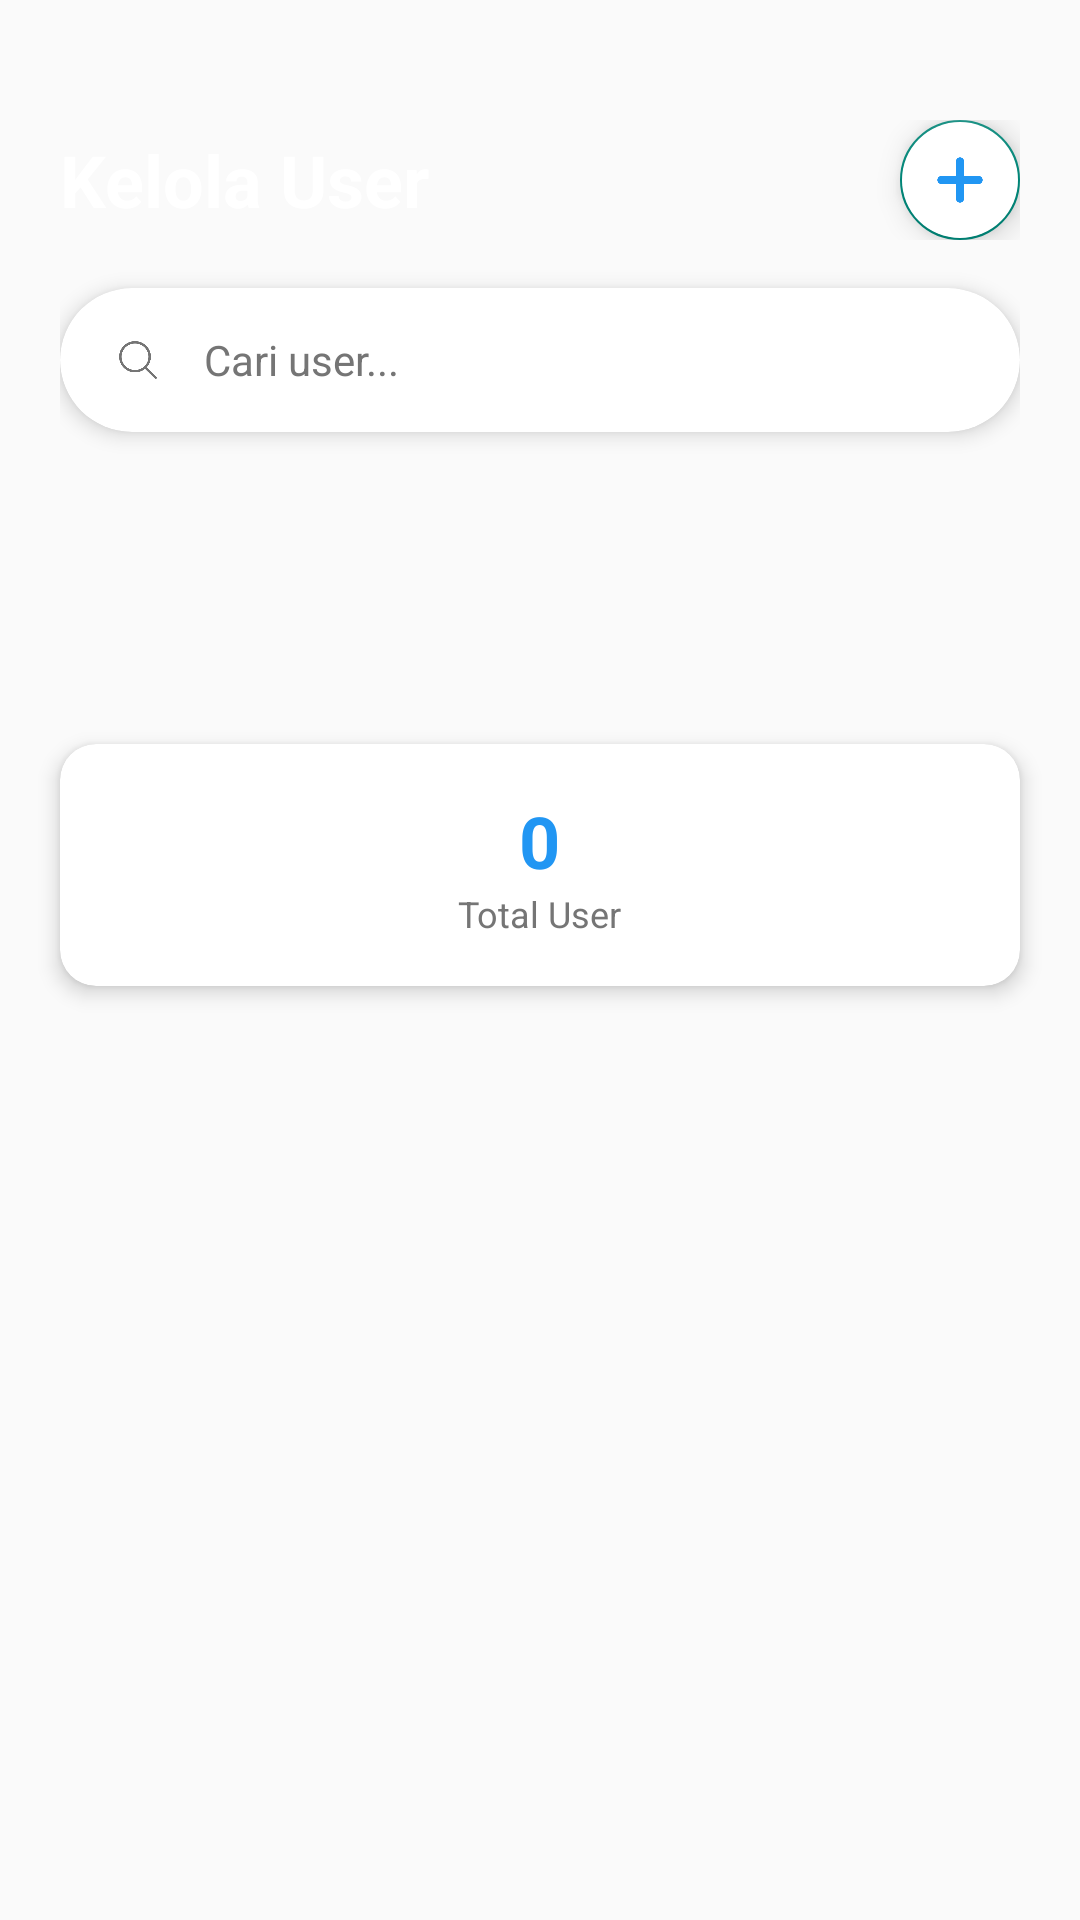

Layout XML and referenced resources for this Android screen:
<!-- AndroidManifest.xml: application theme Theme.SafaClink -->
<!-- res/layout/activity_user.xml -->
<?xml version="1.0" encoding="utf-8"?>
<androidx.constraintlayout.widget.ConstraintLayout xmlns:android="http://schemas.android.com/apk/res/android"
    xmlns:app="http://schemas.android.com/apk/res-auto"
    xmlns:tools="http://schemas.android.com/tools"
    android:id="@+id/main"
    android:layout_width="match_parent"
    android:layout_height="match_parent"
    tools:context=".activity.admin.UserActivity">

    
    <LinearLayout
        android:id="@+id/headerLayout"
        android:layout_width="match_parent"
        android:layout_height="wrap_content"
        android:background="@drawable/header_gradient"
        android:orientation="vertical"
        android:paddingHorizontal="20dp"
        android:paddingTop="40dp"
        android:paddingBottom="24dp"
        app:layout_constraintTop_toTopOf="parent">

        
        <LinearLayout
            android:layout_width="match_parent"
            android:layout_height="wrap_content"
            android:gravity="center_vertical"
            android:orientation="horizontal">

            <TextView
                android:layout_width="0dp"
                android:layout_height="wrap_content"
                android:layout_weight="1"
                android:text="Kelola User"
                android:textColor="@android:color/white"
                android:textSize="24sp"
                android:textStyle="bold" />

            <com.google.android.material.floatingactionbutton.FloatingActionButton
                android:id="@+id/fabAddUser"
                android:layout_width="wrap_content"
                android:layout_height="wrap_content"
                android:backgroundTint="@android:color/white"
                android:src="@mipmap/icon_add_foreground"
                app:tint="@color/primary_color"
                app:fabSize="mini"
                android:contentDescription="Tambah User" />

        </LinearLayout>

        
        <com.google.android.material.card.MaterialCardView
            android:layout_width="match_parent"
            android:layout_height="wrap_content"
            android:layout_marginTop="16dp"
            app:cardCornerRadius="25dp"
            app:cardElevation="4dp">

            <LinearLayout
                android:layout_width="match_parent"
                android:layout_height="48dp"
                android:gravity="center_vertical"
                android:orientation="horizontal"
                android:paddingHorizontal="16dp">

                <ImageView
                    android:layout_width="20dp"
                    android:layout_height="20dp"
                    android:src="@mipmap/icon_search_foreground"
                    app:tint="@color/text_secondary" />

                <EditText
                    android:id="@+id/etSearch"
                    android:layout_width="0dp"
                    android:layout_height="match_parent"
                    android:layout_weight="1"
                    android:background="@android:color/transparent"
                    android:hint="Cari user..."
                    android:imeOptions="actionSearch"
                    android:inputType="text"
                    android:paddingStart="12dp"
                    android:textColor="@color/text_primary"
                    android:textColorHint="@color/text_secondary"
                    android:textSize="14sp" />

                <ImageView
                    android:id="@+id/ivClearSearch"
                    android:layout_width="20dp"
                    android:layout_height="20dp"
                    android:src="@mipmap/icon_search_clear_foreground"
                    android:visibility="gone"
                    app:tint="@color/text_secondary" />

            </LinearLayout>

        </com.google.android.material.card.MaterialCardView>

        
        <com.google.android.material.tabs.TabLayout
            android:id="@+id/tabLayout"
            android:layout_width="match_parent"
            android:layout_height="wrap_content"
            android:layout_marginTop="16dp"
            android:background="@android:color/transparent"
            app:tabGravity="fill"
            app:tabIndicatorColor="@android:color/white"
            app:tabMode="fixed"
            app:tabSelectedTextColor="@android:color/white"
            app:tabTextColor="@android:color/white"
            android:alpha="0.9" />

    </LinearLayout>

    
    <LinearLayout
        android:layout_width="match_parent"
        android:layout_height="0dp"
        android:orientation="vertical"
        app:layout_constraintTop_toBottomOf="@id/headerLayout"
        app:layout_constraintBottom_toBottomOf="parent">

        
        <com.google.android.material.card.MaterialCardView
            android:layout_width="match_parent"
            android:layout_height="wrap_content"
            android:layout_marginHorizontal="20dp"
            android:layout_marginTop="16dp"
            app:cardCornerRadius="12dp"
            app:cardElevation="4dp">

            <LinearLayout
                android:layout_width="match_parent"
                android:layout_height="wrap_content"
                android:orientation="horizontal"
                android:padding="16dp">

                <LinearLayout
                    android:layout_width="0dp"
                    android:layout_height="wrap_content"
                    android:layout_weight="1"
                    android:gravity="center"
                    android:orientation="vertical">

                    <TextView
                        android:id="@+id/tvTotalUser"
                        android:layout_width="wrap_content"
                        android:layout_height="wrap_content"
                        android:text="0"
                        android:textColor="@color/primary_color"
                        android:textSize="24sp"
                        android:textStyle="bold" />

                    <TextView
                        android:layout_width="wrap_content"
                        android:layout_height="wrap_content"
                        android:text="Total User"
                        android:textColor="@color/text_secondary"
                        android:textSize="12sp" />

                </LinearLayout>

            </LinearLayout>

        </com.google.android.material.card.MaterialCardView>

        
        <androidx.viewpager2.widget.ViewPager2
            android:id="@+id/viewPager"
            android:layout_width="match_parent"
            android:layout_height="0dp"
            android:layout_weight="1"
            android:layout_marginTop="16dp" />

        
        <LinearLayout
            android:id="@+id/emptyStateLayout"
            android:layout_width="match_parent"
            android:layout_height="0dp"
            android:layout_weight="1"
            android:gravity="center"
            android:orientation="vertical"
            android:visibility="gone">

            <ImageView
                android:layout_width="120dp"
                android:layout_height="120dp"
                android:alpha="0.3"
                android:src="@mipmap/icon_empty_foreground"
                app:tint="@color/textColor" />

            <TextView
                android:layout_width="wrap_content"
                android:layout_height="wrap_content"
                android:layout_marginTop="16dp"
                android:text="Belum ada user"
                android:textColor="@color/textColor"
                android:textSize="16sp"
                android:textStyle="bold" />

            <TextView
                android:layout_width="wrap_content"
                android:layout_height="wrap_content"
                android:layout_marginTop="4dp"
                android:text="Tambahkan user pertama Anda"
                android:textColor="@color/textColor"
                android:textSize="14sp" />

        </LinearLayout>

    </LinearLayout>

    
    <ProgressBar
        android:id="@+id/progressBar"
        android:layout_width="wrap_content"
        android:layout_height="wrap_content"
        android:visibility="gone"
        app:layout_constraintBottom_toBottomOf="parent"
        app:layout_constraintEnd_toEndOf="parent"
        app:layout_constraintStart_toStartOf="parent"
        app:layout_constraintTop_toTopOf="parent" />

</androidx.constraintlayout.widget.ConstraintLayout>
<!-- resources referenced by this layout -->
<resources>
  <color name="primary_color">#2196F3</color>
  <color name="textColor">#000000</color>
  <color name="text_primary">#212121</color>
  <color name="text_secondary">#757575</color>
  <!-- mipmap icon_add_foreground: webp bitmap (mipmap-hdpi, 308 bytes) -->
  <!-- mipmap icon_empty_foreground: webp bitmap (mipmap-hdpi, 1702 bytes) -->
  <!-- mipmap icon_search_clear_foreground: webp bitmap (mipmap-hdpi, 1606 bytes) -->
  <!-- mipmap icon_search_foreground: webp bitmap (mipmap-hdpi, 1426 bytes) -->
  <style name="Theme.SafaClink" parent="Theme.AppCompat.DayNight.NoActionBar">
          <item name="android:windowIsTranslucent">true</item>
          
          <item name="colorPrimary">@color/purple_500</item>
          <item name="colorPrimaryVariant">@color/purple_700</item>
          <item name="colorOnPrimary">@color/white</item>
          
          <item name="colorSecondary">@color/teal_200</item>
          <item name="colorSecondaryVariant">@color/teal_700</item>
          <item name="colorOnSecondary">@color/black</item>
          
          <item name="android:statusBarColor">?attr/colorPrimaryVariant</item>
          
          <item name="android:windowContentTransitions">true</item>
      </style>
  <color name="purple_500">#FF6200EE</color>
  <color name="purple_700">#FF3700B3</color>
  <color name="white">#FFFFFFFF</color>
  <color name="teal_200">#FF03DAC5</color>
  <color name="teal_700">#FF018786</color>
  <color name="black">#FF000000</color>
</resources>
